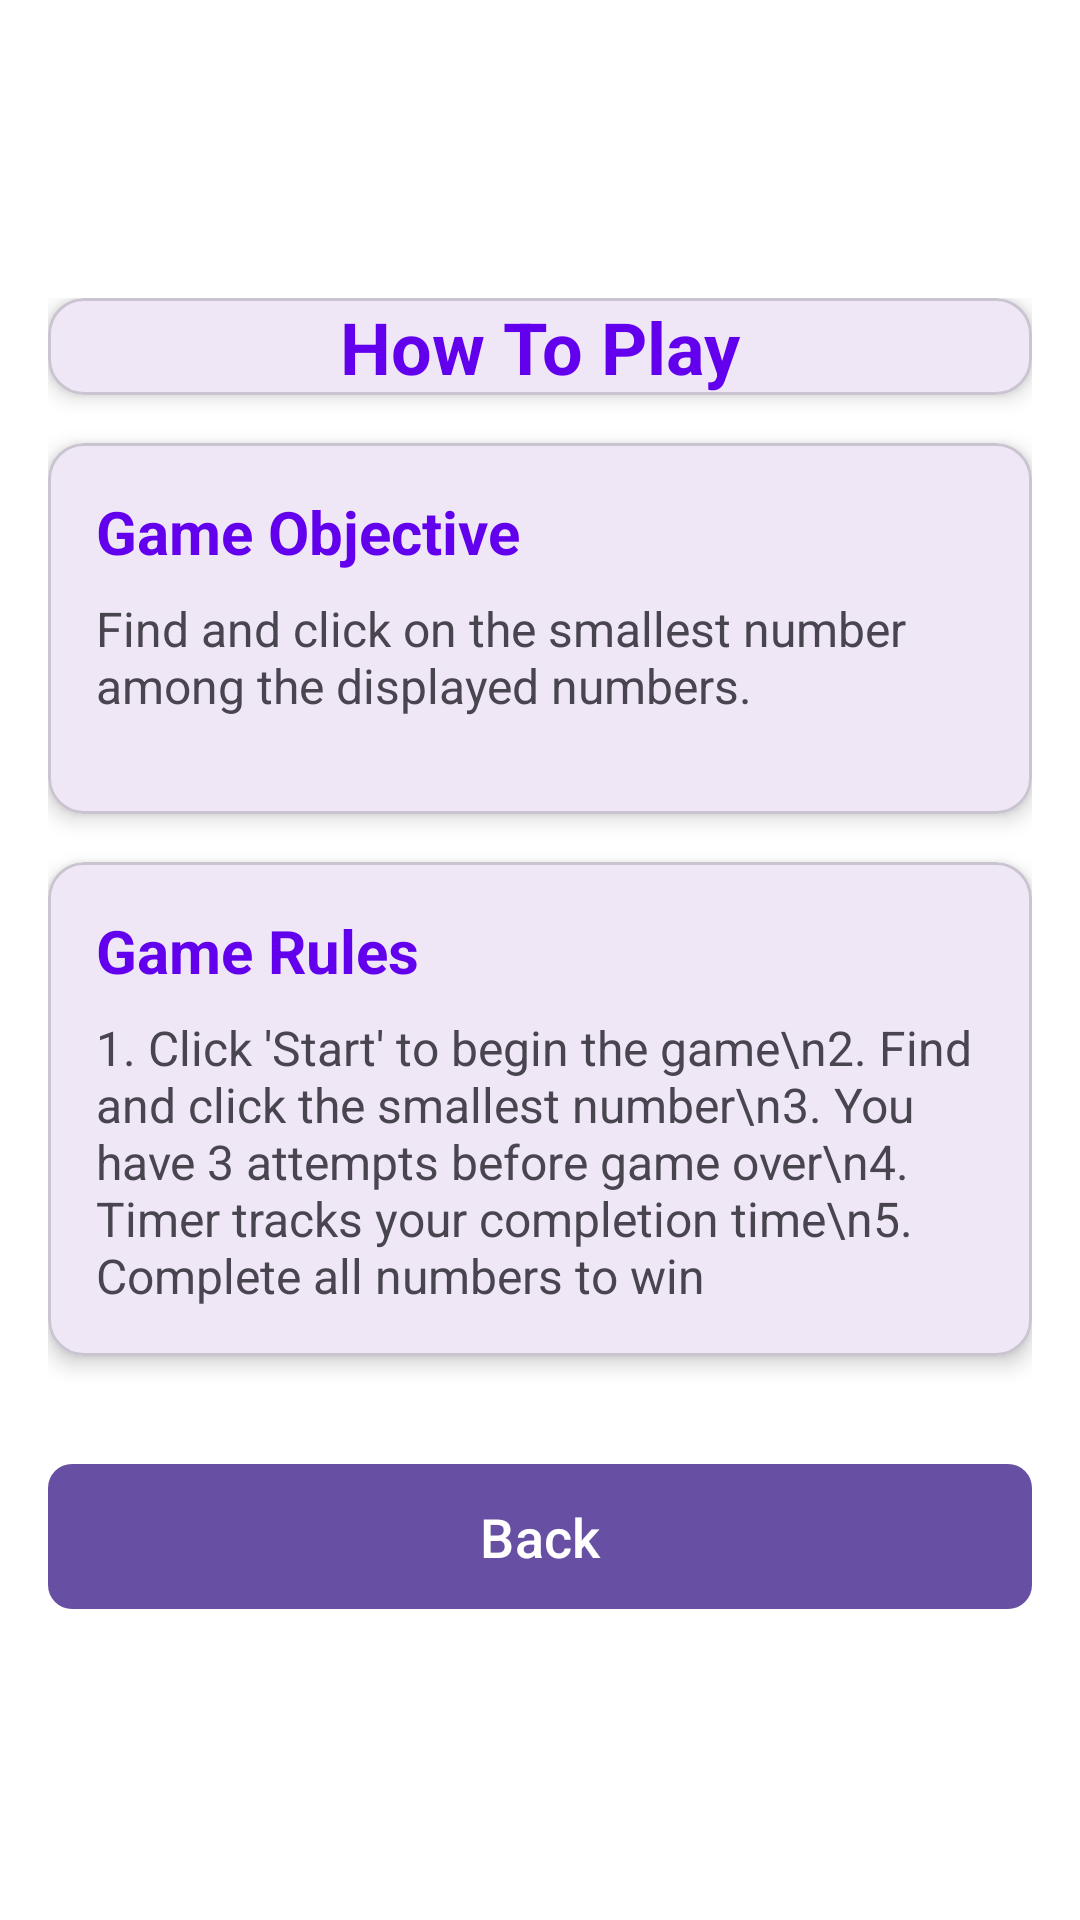

Reconstruct the res/layout file that produces this screen, plus the resources it refers to.
<!-- AndroidManifest.xml: application theme Theme.Lab_Menu -->
<!-- res/layout/activity_about.xml -->
<?xml version="1.0" encoding="utf-8"?>
<ScrollView xmlns:android="http://schemas.android.com/apk/res/android"
    xmlns:app="http://schemas.android.com/apk/res-auto"
    android:layout_width="match_parent"
    android:layout_height="match_parent"
    android:background="@color/white">

    <LinearLayout
        android:layout_width="match_parent"
        android:layout_height="wrap_content"
        android:orientation="vertical"
        android:padding="16dp"
        android:layout_gravity="center">

        <com.google.android.material.card.MaterialCardView
            android:layout_width="match_parent"
            android:layout_height="wrap_content"
            android:layout_marginBottom="16dp"
            app:cardCornerRadius="12dp"
            app:cardElevation="4dp">

                <TextView
                    android:id="@+id/tvHowToPlayTitle"
                    android:layout_width="match_parent"
                    android:layout_height="wrap_content"
                    android:gravity="center"
                    android:text="How To Play"
                    android:textColor="@color/purple_500"
                    android:textSize="24sp"
                    android:textStyle="bold" />
        </com.google.android.material.card.MaterialCardView>

        <com.google.android.material.card.MaterialCardView
            android:layout_width="match_parent"
            android:layout_height="wrap_content"
            android:layout_marginBottom="16dp"
            app:cardCornerRadius="12dp"
            app:cardElevation="4dp">

            <LinearLayout
                android:layout_width="match_parent"
                android:layout_height="wrap_content"
                android:orientation="vertical"
                android:padding="16dp">

                <TextView
                    android:id="@+id/tvObjectiveTitle"
                    android:layout_width="match_parent"
                    android:layout_height="wrap_content"
                    android:layout_marginBottom="8dp"
                    android:text="Game Objective"
                    android:textColor="@color/purple_500"
                    android:textSize="20sp"
                    android:textStyle="bold" />

                <TextView
                    android:id="@+id/tvObjectiveContent"
                    android:layout_width="match_parent"
                    android:layout_height="wrap_content"
                    android:layout_marginBottom="16dp"
                    android:text="Find and click on the smallest number among the displayed numbers."
                    android:textSize="16sp" />
            </LinearLayout>
        </com.google.android.material.card.MaterialCardView>

        <com.google.android.material.card.MaterialCardView
            android:layout_width="match_parent"
            android:layout_height="wrap_content"
            android:layout_marginBottom="16dp"
            app:cardCornerRadius="12dp"
            app:cardElevation="4dp">

            <LinearLayout
                android:layout_width="match_parent"
                android:layout_height="wrap_content"
                android:orientation="vertical"
                android:padding="16dp">

                <TextView
                    android:id="@+id/tvRulesTitle"
                    android:layout_width="match_parent"
                    android:layout_height="wrap_content"
                    android:layout_marginBottom="8dp"
                    android:text="Game Rules"
                    android:textColor="@color/purple_500"
                    android:textSize="20sp"
                    android:textStyle="bold" />

                <TextView
                    android:id="@+id/tvRulesContent"
                    android:layout_width="match_parent"
                    android:layout_height="wrap_content"
                    android:text="1. Click 'Start' to begin the game\n2. Find and click the smallest number\n3. You have 3 attempts before game over\n4. Timer tracks your completion time\n5. Complete all numbers to win"
                    android:textSize="16sp" />
            </LinearLayout>
        </com.google.android.material.card.MaterialCardView>

        <com.google.android.material.button.MaterialButton
            android:id="@+id/btnStartGame"
            android:layout_width="match_parent"
            android:layout_height="wrap_content"
            android:layout_marginTop="16dp"
            android:padding="12dp"
            android:text="Back"
            android:textSize="18sp"
            app:cornerRadius="8dp" />

    </LinearLayout>
</ScrollView>
<!-- resources referenced by this layout -->
<resources>
  <style name="Theme.Lab_Menu" parent="Base.Theme.Lab_Menu" />
  <style name="Base.Theme.Lab_Menu" parent="Theme.Material3.DayNight.NoActionBar">
          
          
      </style>
  <!-- not gathered from this repository: default colours our renderer supplied (Android Studio template values) -->
  <color name="purple_500">#FF6200EE</color>
  <color name="white">#FFFFFFFF</color>
</resources>
